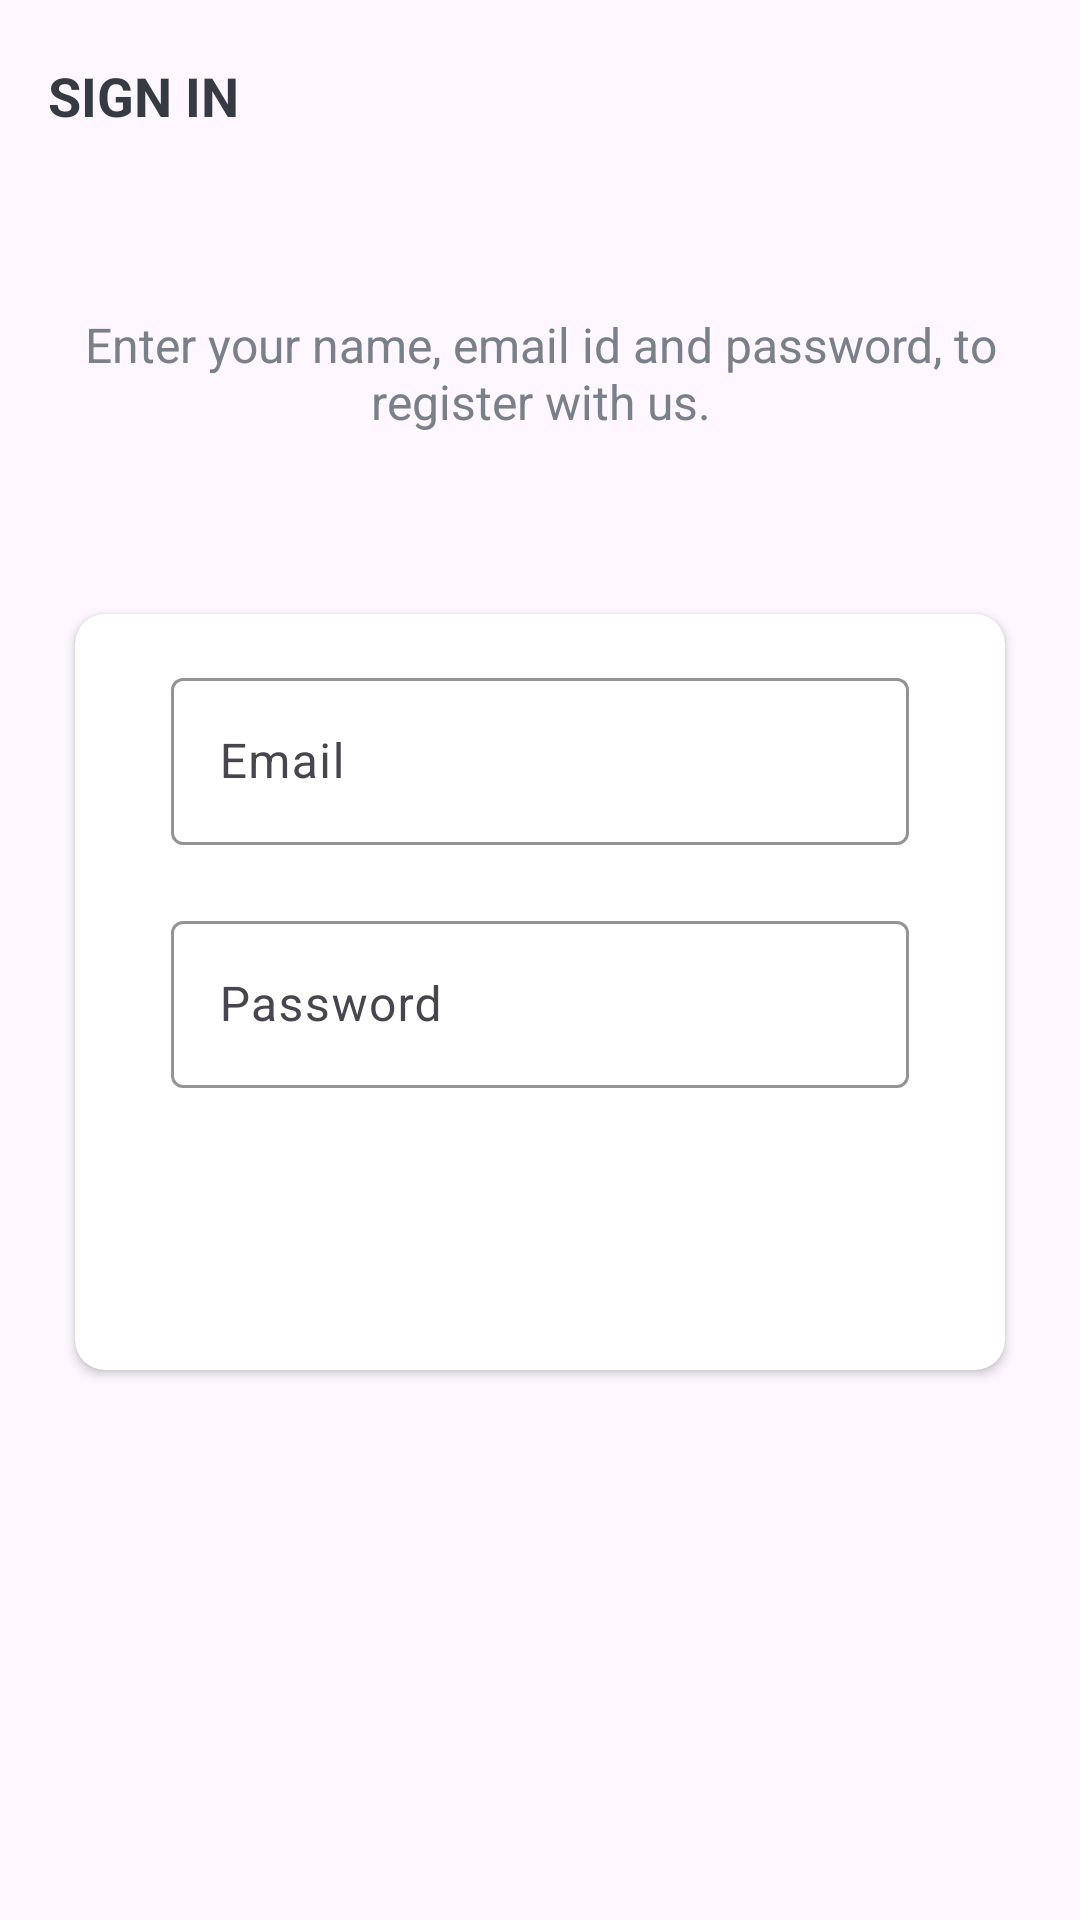

Android layout source for this screen:
<!-- AndroidManifest.xml: application theme Theme.ProjectPulse -->
<!-- res/layout/activity_sign_in.xml -->
<?xml version="1.0" encoding="utf-8"?>
<LinearLayout xmlns:android="http://schemas.android.com/apk/res/android"
    xmlns:app="http://schemas.android.com/apk/res-auto"
    xmlns:tools="http://schemas.android.com/tools"
    android:layout_width="match_parent"
    android:layout_height="match_parent"
    android:orientation="vertical"
    android:background="@drawable/ic_background"
    tools:context=".activities.SignInActivity">

    <androidx.appcompat.widget.Toolbar
        android:id="@+id/toolbar_signin"
        android:layout_width="match_parent"
        android:layout_height="?attr/actionBarSize"
        >
        <TextView
            android:id="@+id/tv_title"
            android:layout_width="match_parent"
            android:layout_height="match_parent"
            android:gravity="center_vertical"
            android:text="@string/sign_in"
            android:textSize="@dimen/toolbar_title_text_size"
            android:textColor="@color/primary_text_color"
            android:textStyle="bold"
            />

    </androidx.appcompat.widget.Toolbar>

    <LinearLayout
        android:layout_width="match_parent"
        android:layout_height="match_parent"
        android:layout_gravity="center"
        android:orientation="vertical"
        android:layout_marginTop="@dimen/authentication_screen_content_marginTop"
        >

        <TextView
            android:layout_width="match_parent"
            android:layout_height="wrap_content"
            android:layout_marginStart="@dimen/authentication_screen_marginStartEnd"
            android:layout_marginEnd="@dimen/authentication_screen_marginStartEnd"
            android:gravity="center"
            android:text="@string/sign_in_description_text"
            android:textSize="@dimen/authentication_description_text_size"
            android:textColor="@color/secondary_text_color"
            />

        <androidx.cardview.widget.CardView
            android:layout_width="match_parent"
            android:layout_height="wrap_content"
            android:layout_marginStart="@dimen/authentication_screen_marginStartEnd"
            android:layout_marginEnd="@dimen/authentication_screen_marginStartEnd"
            android:layout_marginTop="@dimen/authentication_screen_marginTop"
            android:elevation="@dimen/card_view_elevation"
            app:cardCornerRadius="@dimen/card_view_corner_radius"
            >

            <LinearLayout
                android:layout_width="match_parent"
                android:layout_height="wrap_content"
                android:orientation="vertical"
                android:padding="@dimen/card_view_layout_content_padding"
                >

                <com.google.android.material.textfield.TextInputLayout
                    android:layout_width="match_parent"
                    android:layout_height="wrap_content"
                    android:layout_marginStart="@dimen/authentication_screen_til_marginStartEnd"
                    android:layout_marginEnd="@dimen/authentication_screen_til_marginStartEnd"
                    style="@style/Widget.Material3.TextInputLayout.OutlinedBox"
                    app:boxStrokeColor="#0C90F1"
                    >

                    <androidx.appcompat.widget.AppCompatEditText
                        android:id="@+id/et_emailAddress_sign_in"
                        android:layout_width="match_parent"
                        android:layout_height="wrap_content"
                        android:inputType="textEmailAddress"
                        android:hint="@string/email"
                        android:textSize="@dimen/et_text_size"
                        android:autofillHints="emailAddress"
                        />
                </com.google.android.material.textfield.TextInputLayout>

                <com.google.android.material.textfield.TextInputLayout
                    android:layout_width="match_parent"
                    android:layout_height="wrap_content"
                    android:layout_marginStart="@dimen/authentication_screen_til_marginStartEnd"
                    android:layout_marginEnd="@dimen/authentication_screen_til_marginStartEnd"
                    android:layout_marginTop="@dimen/authentication_screen_til_marginTop"
                    style="@style/Widget.Material3.TextInputLayout.OutlinedBox"
                    app:boxStrokeColor="#0C90F1"
                    >

                    <androidx.appcompat.widget.AppCompatEditText
                        android:id="@+id/et_password_sign_in"
                        android:layout_width="match_parent"
                        android:layout_height="wrap_content"
                        android:inputType="textPassword"
                        android:hint="@string/password"
                        android:textSize="@dimen/et_text_size"
                        android:autofillHints="password"
                        />
                </com.google.android.material.textfield.TextInputLayout>

                <androidx.appcompat.widget.AppCompatButton
                    android:id="@+id/btn_signin"
                    android:layout_width="match_parent"
                    android:layout_height="wrap_content"
                    android:layout_gravity="center"
                    android:layout_marginTop="@dimen/sign_up_screen_btn_marginTop"
                    android:layout_marginStart="@dimen/btn_marginStartEnd"
                    android:layout_marginEnd="@dimen/btn_marginStartEnd"
                    android:background="@drawable/shape_button_rounded"
                    android:foreground="?attr/selectableItemBackground"
                    android:gravity="center"
                    android:paddingTop="@dimen/btn_paddingTopBottom"
                    android:paddingBottom="@dimen/btn_paddingTopBottom"
                    android:text="@string/sign_in"
                    android:textColor="@color/white"
                    android:textSize="@dimen/btn_text_size"
                    />

            </LinearLayout>
        </androidx.cardview.widget.CardView>

    </LinearLayout>

</LinearLayout>
<!-- resources referenced by this layout -->
<resources>
  <color name="primary_text_color">#363A43</color>
  <color name="secondary_text_color">#7A8089</color>
  <color name="white">#FFFFFFFF</color>
  <dimen name="authentication_description_text_size">16sp</dimen>
  <dimen name="authentication_screen_content_marginTop">40dp</dimen>
  <dimen name="authentication_screen_marginStartEnd">25dp</dimen>
  <dimen name="authentication_screen_marginTop">60dp</dimen>
  <dimen name="authentication_screen_til_marginStartEnd">16dp</dimen>
  <dimen name="authentication_screen_til_marginTop">20dp</dimen>
  <dimen name="btn_marginStartEnd">20dp</dimen>
  <dimen name="btn_paddingTopBottom">8dp</dimen>
  <dimen name="btn_text_size">18sp</dimen>
  <dimen name="card_view_corner_radius">10dp</dimen>
  <dimen name="card_view_elevation">10dp</dimen>
  <dimen name="card_view_layout_content_padding">16dp</dimen>
  <dimen name="et_text_size">16sp</dimen>
  <dimen name="sign_up_screen_btn_marginTop">30dp</dimen>
  <dimen name="toolbar_title_text_size">18sp</dimen>
  <string name="email">Email</string>
  <string name="password">Password</string>
  <string name="sign_in">SIGN IN</string>
  <string name="sign_in_description_text">Enter your name, email id and password, to register with us.</string>
  <style name="Theme.ProjectPulse" parent="Base.Theme.ProjectPulse" />
  <style name="Base.Theme.ProjectPulse" parent="Theme.Material3.DayNight.NoActionBar">
          
          
      </style>
</resources>
